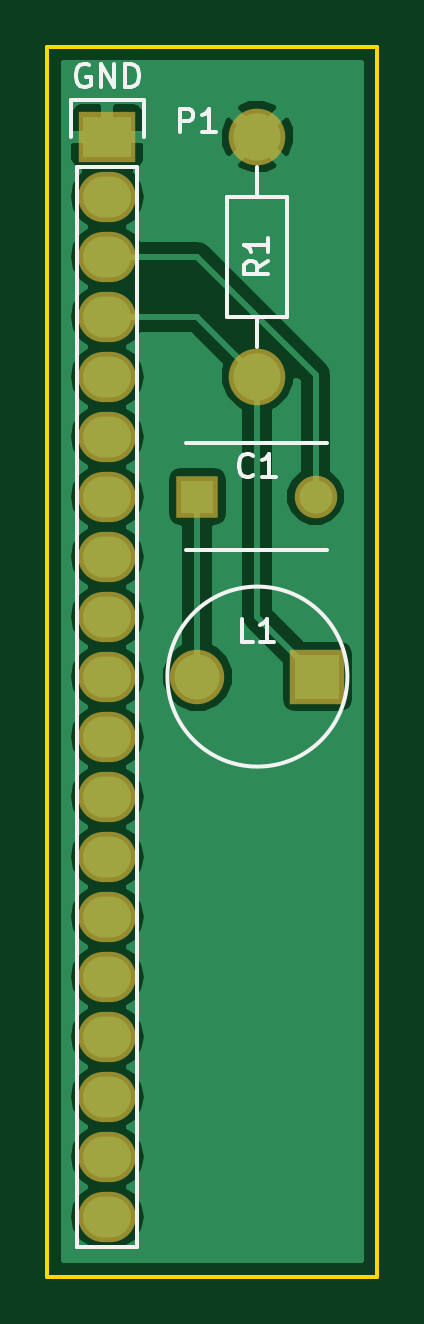
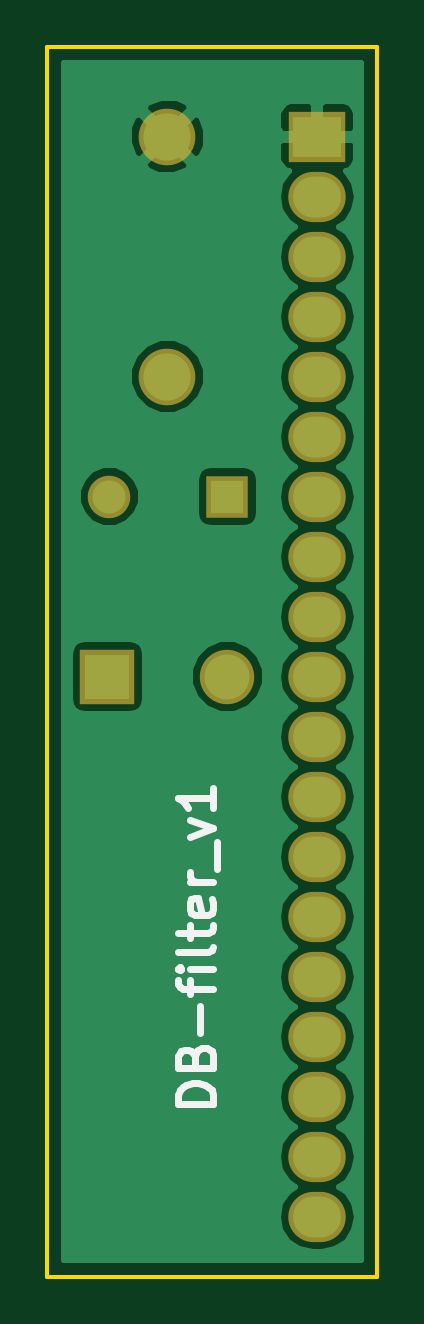
Circuit board: 9 layer files. Board 14.0 x 52.1 mm.
- bottom_copper: DB-filter_v1-B.Cu.gbl (20831 bytes)
- bottom_mask: DB-filter_v1-B.Mask.gbs (1116 bytes)
- paste: DB-filter_v1-B.Paste.gbp (303 bytes)
- bottom_silk: DB-filter_v1-B.SilkS.gbo (2570 bytes)
- outline: DB-filter_v1-Edge.Cuts.gm1 (524 bytes)
- top_copper: DB-filter_v1-F.Cu.gtl (20423 bytes)
- top_mask: DB-filter_v1-F.Mask.gts (1116 bytes)
- paste: DB-filter_v1-F.Paste.gtp (303 bytes)
- top_silk: DB-filter_v1-F.SilkS.gto (3644 bytes)

=== bottom_copper: DB-filter_v1-B.Cu.gbl (20831 bytes, source omitted) ===
=== bottom_mask: DB-filter_v1-B.Mask.gbs ===
G04 #@! TF.FileFunction,Soldermask,Bot*
%FSLAX46Y46*%
G04 Gerber Fmt 4.6, Leading zero omitted, Abs format (unit mm)*
G04 Created by KiCad (PCBNEW 4.0.4+e1-6308~48~ubuntu16.04.1-stable) date Thu Dec  1 19:27:38 2016*
%MOMM*%
%LPD*%
G01*
G04 APERTURE LIST*
%ADD10C,0.100000*%
%ADD11R,2.305000X2.305000*%
%ADD12C,2.305000*%
%ADD13R,1.800000X1.800000*%
%ADD14C,1.800000*%
%ADD15R,2.432000X2.127200*%
%ADD16O,2.432000X2.127200*%
%ADD17C,2.398980*%
G04 APERTURE END LIST*
D10*
D11*
X95250000Y-86360000D03*
D12*
X90170000Y-86360000D03*
D13*
X90170000Y-78740000D03*
D14*
X95170000Y-78740000D03*
D15*
X86360000Y-63500000D03*
D16*
X86360000Y-66040000D03*
X86360000Y-68580000D03*
X86360000Y-71120000D03*
X86360000Y-73660000D03*
X86360000Y-76200000D03*
X86360000Y-78740000D03*
X86360000Y-81280000D03*
X86360000Y-83820000D03*
X86360000Y-86360000D03*
X86360000Y-88900000D03*
X86360000Y-91440000D03*
X86360000Y-93980000D03*
X86360000Y-96520000D03*
X86360000Y-99060000D03*
X86360000Y-101600000D03*
X86360000Y-104140000D03*
X86360000Y-106680000D03*
X86360000Y-109220000D03*
D17*
X92710000Y-73660000D03*
X92710000Y-63500000D03*
M02*

=== paste: DB-filter_v1-B.Paste.gbp ===
G04 #@! TF.FileFunction,Paste,Bot*
%FSLAX46Y46*%
G04 Gerber Fmt 4.6, Leading zero omitted, Abs format (unit mm)*
G04 Created by KiCad (PCBNEW 4.0.4+e1-6308~48~ubuntu16.04.1-stable) date Thu Dec  1 19:27:38 2016*
%MOMM*%
%LPD*%
G01*
G04 APERTURE LIST*
%ADD10C,0.100000*%
G04 APERTURE END LIST*
D10*
M02*

=== bottom_silk: DB-filter_v1-B.SilkS.gbo ===
G04 #@! TF.FileFunction,Legend,Bot*
%FSLAX46Y46*%
G04 Gerber Fmt 4.6, Leading zero omitted, Abs format (unit mm)*
G04 Created by KiCad (PCBNEW 4.0.4+e1-6308~48~ubuntu16.04.1-stable) date Thu Dec  1 19:27:38 2016*
%MOMM*%
%LPD*%
G01*
G04 APERTURE LIST*
%ADD10C,0.100000*%
%ADD11C,0.300000*%
G04 APERTURE END LIST*
D10*
D11*
X90761429Y-104432856D02*
X92261429Y-104432856D01*
X92261429Y-104075713D01*
X92190000Y-103861428D01*
X92047143Y-103718570D01*
X91904286Y-103647142D01*
X91618571Y-103575713D01*
X91404286Y-103575713D01*
X91118571Y-103647142D01*
X90975714Y-103718570D01*
X90832857Y-103861428D01*
X90761429Y-104075713D01*
X90761429Y-104432856D01*
X91547143Y-102432856D02*
X91475714Y-102218570D01*
X91404286Y-102147142D01*
X91261429Y-102075713D01*
X91047143Y-102075713D01*
X90904286Y-102147142D01*
X90832857Y-102218570D01*
X90761429Y-102361428D01*
X90761429Y-102932856D01*
X92261429Y-102932856D01*
X92261429Y-102432856D01*
X92190000Y-102289999D01*
X92118571Y-102218570D01*
X91975714Y-102147142D01*
X91832857Y-102147142D01*
X91690000Y-102218570D01*
X91618571Y-102289999D01*
X91547143Y-102432856D01*
X91547143Y-102932856D01*
X91332857Y-101432856D02*
X91332857Y-100289999D01*
X91761429Y-99789999D02*
X91761429Y-99218570D01*
X90761429Y-99575713D02*
X92047143Y-99575713D01*
X92190000Y-99504285D01*
X92261429Y-99361427D01*
X92261429Y-99218570D01*
X90761429Y-98718570D02*
X91761429Y-98718570D01*
X92261429Y-98718570D02*
X92190000Y-98789999D01*
X92118571Y-98718570D01*
X92190000Y-98647142D01*
X92261429Y-98718570D01*
X92118571Y-98718570D01*
X90761429Y-97789998D02*
X90832857Y-97932856D01*
X90975714Y-98004284D01*
X92261429Y-98004284D01*
X91761429Y-97432856D02*
X91761429Y-96861427D01*
X92261429Y-97218570D02*
X90975714Y-97218570D01*
X90832857Y-97147142D01*
X90761429Y-97004284D01*
X90761429Y-96861427D01*
X90832857Y-95789999D02*
X90761429Y-95932856D01*
X90761429Y-96218570D01*
X90832857Y-96361427D01*
X90975714Y-96432856D01*
X91547143Y-96432856D01*
X91690000Y-96361427D01*
X91761429Y-96218570D01*
X91761429Y-95932856D01*
X91690000Y-95789999D01*
X91547143Y-95718570D01*
X91404286Y-95718570D01*
X91261429Y-96432856D01*
X90761429Y-95075713D02*
X91761429Y-95075713D01*
X91475714Y-95075713D02*
X91618571Y-95004285D01*
X91690000Y-94932856D01*
X91761429Y-94789999D01*
X91761429Y-94647142D01*
X90618571Y-94504285D02*
X90618571Y-93361428D01*
X91761429Y-93147142D02*
X90761429Y-92789999D01*
X91761429Y-92432857D01*
X90761429Y-91075714D02*
X90761429Y-91932857D01*
X90761429Y-91504285D02*
X92261429Y-91504285D01*
X92047143Y-91647142D01*
X91904286Y-91790000D01*
X91832857Y-91932857D01*
M02*

=== outline: DB-filter_v1-Edge.Cuts.gm1 ===
G04 #@! TF.FileFunction,Profile,NP*
%FSLAX46Y46*%
G04 Gerber Fmt 4.6, Leading zero omitted, Abs format (unit mm)*
G04 Created by KiCad (PCBNEW 4.0.4+e1-6308~48~ubuntu16.04.1-stable) date Thu Dec  1 19:27:38 2016*
%MOMM*%
%LPD*%
G01*
G04 APERTURE LIST*
%ADD10C,0.100000*%
%ADD11C,0.150000*%
G04 APERTURE END LIST*
D10*
D11*
X97790000Y-111760000D02*
X83820000Y-111760000D01*
X97790000Y-59690000D02*
X97790000Y-111760000D01*
X83820000Y-59690000D02*
X97790000Y-59690000D01*
X83820000Y-59690000D02*
X83820000Y-111760000D01*
M02*

=== top_copper: DB-filter_v1-F.Cu.gtl (20423 bytes, source omitted) ===
=== top_mask: DB-filter_v1-F.Mask.gts ===
G04 #@! TF.FileFunction,Soldermask,Top*
%FSLAX46Y46*%
G04 Gerber Fmt 4.6, Leading zero omitted, Abs format (unit mm)*
G04 Created by KiCad (PCBNEW 4.0.4+e1-6308~48~ubuntu16.04.1-stable) date Thu Dec  1 19:27:38 2016*
%MOMM*%
%LPD*%
G01*
G04 APERTURE LIST*
%ADD10C,0.100000*%
%ADD11R,2.305000X2.305000*%
%ADD12C,2.305000*%
%ADD13R,1.800000X1.800000*%
%ADD14C,1.800000*%
%ADD15R,2.432000X2.127200*%
%ADD16O,2.432000X2.127200*%
%ADD17C,2.398980*%
G04 APERTURE END LIST*
D10*
D11*
X95250000Y-86360000D03*
D12*
X90170000Y-86360000D03*
D13*
X90170000Y-78740000D03*
D14*
X95170000Y-78740000D03*
D15*
X86360000Y-63500000D03*
D16*
X86360000Y-66040000D03*
X86360000Y-68580000D03*
X86360000Y-71120000D03*
X86360000Y-73660000D03*
X86360000Y-76200000D03*
X86360000Y-78740000D03*
X86360000Y-81280000D03*
X86360000Y-83820000D03*
X86360000Y-86360000D03*
X86360000Y-88900000D03*
X86360000Y-91440000D03*
X86360000Y-93980000D03*
X86360000Y-96520000D03*
X86360000Y-99060000D03*
X86360000Y-101600000D03*
X86360000Y-104140000D03*
X86360000Y-106680000D03*
X86360000Y-109220000D03*
D17*
X92710000Y-73660000D03*
X92710000Y-63500000D03*
M02*

=== paste: DB-filter_v1-F.Paste.gtp ===
G04 #@! TF.FileFunction,Paste,Top*
%FSLAX46Y46*%
G04 Gerber Fmt 4.6, Leading zero omitted, Abs format (unit mm)*
G04 Created by KiCad (PCBNEW 4.0.4+e1-6308~48~ubuntu16.04.1-stable) date Thu Dec  1 19:27:38 2016*
%MOMM*%
%LPD*%
G01*
G04 APERTURE LIST*
%ADD10C,0.100000*%
G04 APERTURE END LIST*
D10*
M02*

=== top_silk: DB-filter_v1-F.SilkS.gto ===
G04 #@! TF.FileFunction,Legend,Top*
%FSLAX46Y46*%
G04 Gerber Fmt 4.6, Leading zero omitted, Abs format (unit mm)*
G04 Created by KiCad (PCBNEW 4.0.4+e1-6308~48~ubuntu16.04.1-stable) date Thu Dec  1 19:27:38 2016*
%MOMM*%
%LPD*%
G01*
G04 APERTURE LIST*
%ADD10C,0.100000*%
%ADD11C,0.150000*%
G04 APERTURE END LIST*
D10*
D11*
X96520000Y-86360000D02*
G75*
G03X96520000Y-86360000I-3810000J0D01*
G01*
X89670000Y-76490000D02*
X95670000Y-76490000D01*
X95670000Y-80990000D02*
X89670000Y-80990000D01*
X85090000Y-64770000D02*
X85090000Y-110490000D01*
X85090000Y-110490000D02*
X87630000Y-110490000D01*
X87630000Y-110490000D02*
X87630000Y-64770000D01*
X84810000Y-61950000D02*
X84810000Y-63500000D01*
X85090000Y-64770000D02*
X87630000Y-64770000D01*
X87910000Y-63500000D02*
X87910000Y-61950000D01*
X87910000Y-61950000D02*
X84810000Y-61950000D01*
X91440000Y-71120000D02*
X91440000Y-66040000D01*
X91440000Y-66040000D02*
X93980000Y-66040000D01*
X93980000Y-66040000D02*
X93980000Y-71120000D01*
X93980000Y-71120000D02*
X91440000Y-71120000D01*
X92710000Y-71120000D02*
X92710000Y-72390000D01*
X92710000Y-66040000D02*
X92710000Y-64770000D01*
X92543334Y-84907381D02*
X92067143Y-84907381D01*
X92067143Y-83907381D01*
X93400477Y-84907381D02*
X92829048Y-84907381D01*
X93114762Y-84907381D02*
X93114762Y-83907381D01*
X93019524Y-84050238D01*
X92924286Y-84145476D01*
X92829048Y-84193095D01*
X92543334Y-77827143D02*
X92495715Y-77874762D01*
X92352858Y-77922381D01*
X92257620Y-77922381D01*
X92114762Y-77874762D01*
X92019524Y-77779524D01*
X91971905Y-77684286D01*
X91924286Y-77493810D01*
X91924286Y-77350952D01*
X91971905Y-77160476D01*
X92019524Y-77065238D01*
X92114762Y-76970000D01*
X92257620Y-76922381D01*
X92352858Y-76922381D01*
X92495715Y-76970000D01*
X92543334Y-77017619D01*
X93495715Y-77922381D02*
X92924286Y-77922381D01*
X93210000Y-77922381D02*
X93210000Y-76922381D01*
X93114762Y-77065238D01*
X93019524Y-77160476D01*
X92924286Y-77208095D01*
X89431905Y-63317381D02*
X89431905Y-62317381D01*
X89812858Y-62317381D01*
X89908096Y-62365000D01*
X89955715Y-62412619D01*
X90003334Y-62507857D01*
X90003334Y-62650714D01*
X89955715Y-62745952D01*
X89908096Y-62793571D01*
X89812858Y-62841190D01*
X89431905Y-62841190D01*
X90955715Y-63317381D02*
X90384286Y-63317381D01*
X90670000Y-63317381D02*
X90670000Y-62317381D01*
X90574762Y-62460238D01*
X90479524Y-62555476D01*
X90384286Y-62603095D01*
X85598096Y-60460000D02*
X85502858Y-60412381D01*
X85360001Y-60412381D01*
X85217143Y-60460000D01*
X85121905Y-60555238D01*
X85074286Y-60650476D01*
X85026667Y-60840952D01*
X85026667Y-60983810D01*
X85074286Y-61174286D01*
X85121905Y-61269524D01*
X85217143Y-61364762D01*
X85360001Y-61412381D01*
X85455239Y-61412381D01*
X85598096Y-61364762D01*
X85645715Y-61317143D01*
X85645715Y-60983810D01*
X85455239Y-60983810D01*
X86074286Y-61412381D02*
X86074286Y-60412381D01*
X86645715Y-61412381D01*
X86645715Y-60412381D01*
X87121905Y-61412381D02*
X87121905Y-60412381D01*
X87360000Y-60412381D01*
X87502858Y-60460000D01*
X87598096Y-60555238D01*
X87645715Y-60650476D01*
X87693334Y-60840952D01*
X87693334Y-60983810D01*
X87645715Y-61174286D01*
X87598096Y-61269524D01*
X87502858Y-61364762D01*
X87360000Y-61412381D01*
X87121905Y-61412381D01*
X93162381Y-68746666D02*
X92686190Y-69080000D01*
X93162381Y-69318095D02*
X92162381Y-69318095D01*
X92162381Y-68937142D01*
X92210000Y-68841904D01*
X92257619Y-68794285D01*
X92352857Y-68746666D01*
X92495714Y-68746666D01*
X92590952Y-68794285D01*
X92638571Y-68841904D01*
X92686190Y-68937142D01*
X92686190Y-69318095D01*
X93162381Y-67794285D02*
X93162381Y-68365714D01*
X93162381Y-68080000D02*
X92162381Y-68080000D01*
X92305238Y-68175238D01*
X92400476Y-68270476D01*
X92448095Y-68365714D01*
M02*

